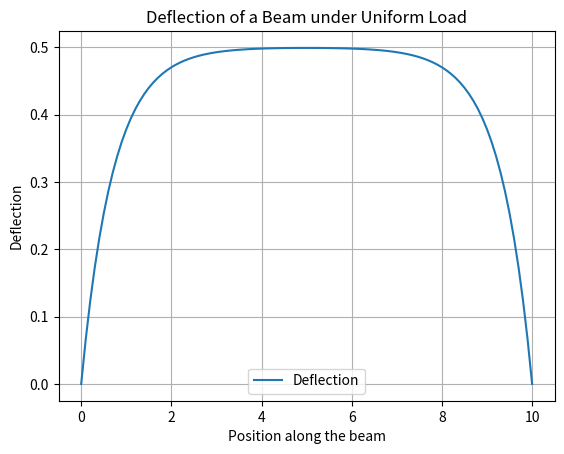

Source code (Python):
import numpy as np
import matplotlib.pyplot as plt

def solve_bvp(L, n, k, f):
    # L: Length of the beam
    # n: Number of intervals (n+1 points)
    # k: Stiffness constant
    # f: External force function
    
    # Setup
    h = L / n  # Step size
    x = np.linspace(0, L, n+1)  # Spatial points
    A = np.zeros((n-1, n-1))  # Coefficient matrix for interior points
    b = -h**2 * f(x[1:n])  # Right-hand side, force term

    # Build the coefficient matrix
    for i in range(n-1):
        A[i, i] = -2 - h**2 * k
        if i > 0:
            A[i, i-1] = 1
        if i < n-2:
            A[i, i+1] = 1
    
    # Solve the system of equations
    y_interior = np.linalg.solve(A, b)
    y = np.zeros(n+1)
    y[1:n] = y_interior
    
    return x, y

# Parameters
L = 10  # Length of the beam
n = 100  # Number of intervals
k = 2  # Initial guess for stiffness
f = lambda x: 1 * np.ones_like(x)  # Constant force

# Solve the BVP
x, y = solve_bvp(L, n, k, f)

# Plotting the solution
plt.plot(x, y, label='Deflection')
plt.title('Deflection of a Beam under Uniform Load')
plt.xlabel('Position along the beam')
plt.ylabel('Deflection')
plt.grid(True)
plt.legend()
plt.show()
